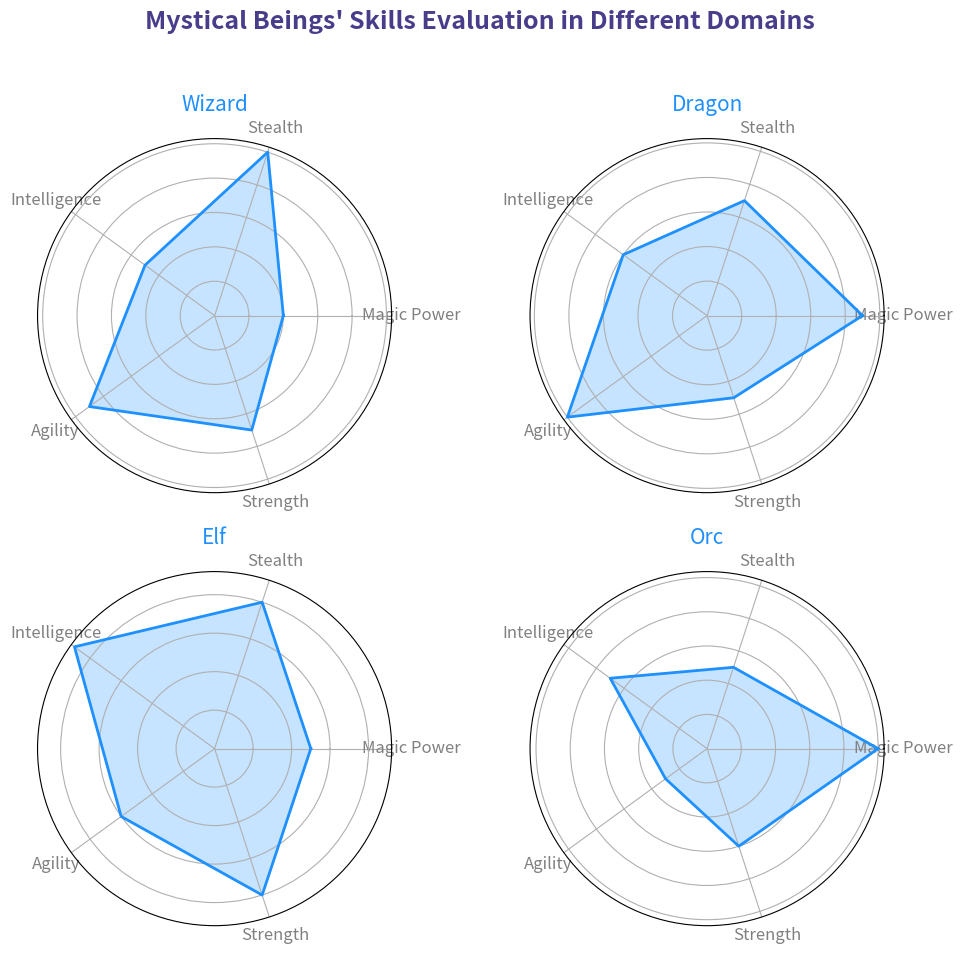

This figure's Python source:
import matplotlib.pyplot as plt
import numpy as np

creatures = ['Wizard', 'Dragon', 'Elf', 'Orc']
attributes = ['Magic Power', 'Stealth', 'Intelligence', 'Agility', 'Strength']

data = {
    'Wizard': [4, 10, 5, 9, 7],
    'Dragon': [9, 7, 6, 10, 5],
    'Elf': [5, 8, 9, 6, 8],
    'Orc': [10, 5, 7, 3, 6]
}

num_vars = len(attributes)
angles = np.linspace(0, 2 * np.pi, num_vars, endpoint=False).tolist()
angles += angles[:1]

def radar_chart(ax, values, creature_name, color):
    values += values[:1]
    ax.fill(angles, values, color=color, alpha=0.25)
    ax.plot(angles, values, color=color, linewidth=2)

    ax.set_xticks(angles[:-1])
    ax.set_xticklabels(attributes, color='grey', fontsize=12)
    ax.set_yticklabels([])

    ax.set_title(creature_name, size=15, color=color, pad=20)

# Single color for all charts
single_color = '#1E90FF'

fig, axs = plt.subplots(nrows=2, ncols=2, figsize=(10, 10), subplot_kw=dict(polar=True))
fig.subplots_adjust(hspace=0.4, wspace=0.4)

for ax, creature in zip(axs.flat, creatures):
    radar_chart(ax, data[creature], creature, single_color)

plt.suptitle("Mystical Beings' Skills Evaluation in Different Domains", 
             fontsize=18, fontweight='bold', color='darkslateblue')

plt.tight_layout(rect=[0, 0.03, 1, 0.95])

plt.show()
